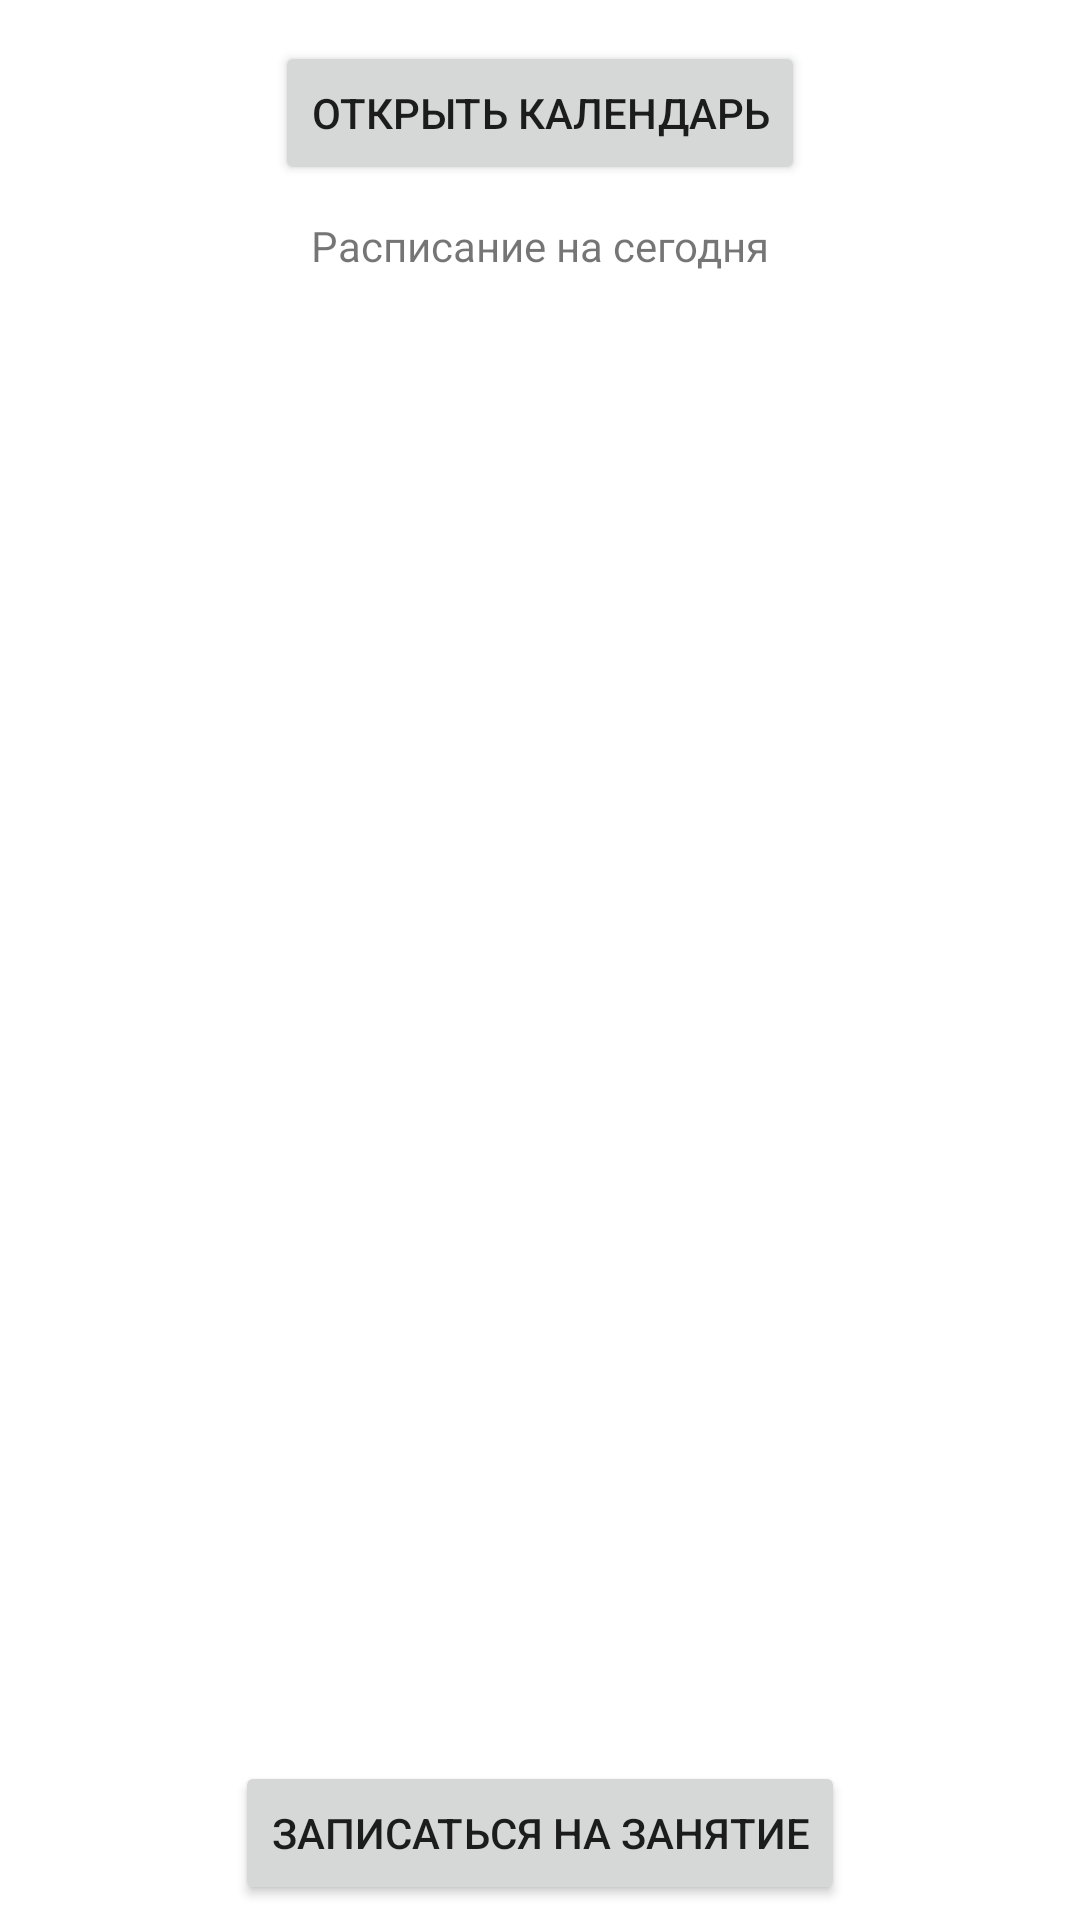

This screen was rendered from an Android layout file. Write that file and the resources it references.
<!-- AndroidManifest.xml: application theme Theme.TrainingSchedual -->
<!-- res/layout/client_activity.xml -->
<?xml version="1.0" encoding="utf-8"?>
<androidx.constraintlayout.widget.ConstraintLayout xmlns:android="http://schemas.android.com/apk/res/android"
    xmlns:app="http://schemas.android.com/apk/res-auto"
    xmlns:tools="http://schemas.android.com/tools"
    android:layout_width="match_parent"
    android:layout_height="match_parent">

    <androidx.recyclerview.widget.RecyclerView
        android:id="@+id/recyclerView"
        android:layout_width="match_parent"
        android:layout_height="0dp"
        android:layout_marginTop="16dp"
        app:layout_constraintBottom_toTopOf="@id/newWorkButton"
        app:layout_constraintEnd_toEndOf="parent"
        app:layout_constraintStart_toStartOf="parent"
        app:layout_constraintTop_toBottomOf="@+id/trainingPlanTitle"
        app:layout_constraintVertical_chainStyle="packed"
        app:layoutManager="androidx.recyclerview.widget.LinearLayoutManager"/>

    <TextView
        android:id="@+id/trainingPlanTitle"
        android:layout_width="wrap_content"
        android:layout_height="wrap_content"
        android:layout_marginTop="10dp"
        android:text="Расписание на сегодня"
        app:layout_constraintBottom_toBottomOf="parent"
        app:layout_constraintEnd_toEndOf="parent"
        app:layout_constraintStart_toStartOf="parent"
        app:layout_constraintTop_toBottomOf="@+id/openCalendarButton"
        app:layout_constraintVertical_bias="0.001" />

    <Button
        android:id="@+id/newWorkButton"
        android:layout_width="wrap_content"
        android:layout_height="wrap_content"
        android:layout_marginBottom="5dp"
        android:text="Записаться на занятие"
        android:visibility="visible"
        app:layout_constraintBottom_toBottomOf="parent"
        app:layout_constraintEnd_toEndOf="parent"
        app:layout_constraintStart_toStartOf="parent"
        app:layout_constraintTop_toBottomOf="@+id/recyclerView"
        tools:visibility="visible" />

    <Button
        android:id="@+id/newPlanButton"
        android:layout_width="wrap_content"
        android:layout_height="wrap_content"
        android:layout_marginBottom="5dp"
        android:text="Создать новую тренировку"
        android:visibility="gone"
        app:layout_constraintBottom_toBottomOf="parent"
        app:layout_constraintEnd_toEndOf="parent"
        app:layout_constraintStart_toStartOf="parent"
        app:layout_constraintTop_toBottomOf="@+id/newWorkButton"
        app:layout_constraintVertical_bias="0.967"
        tools:visibility="visible"
      />

    <Button
        android:id="@+id/openCalendarButton"
        android:layout_width="wrap_content"
        android:layout_height="wrap_content"
        android:text="Открыть календарь"
        app:layout_constraintBottom_toBottomOf="parent"
        app:layout_constraintEnd_toEndOf="parent"
        app:layout_constraintStart_toStartOf="parent"
        app:layout_constraintTop_toTopOf="parent"
        app:layout_constraintVertical_bias="0.023" />


</androidx.constraintlayout.widget.ConstraintLayout>
<!-- resources referenced by this layout -->
<resources>
  <style name="Theme.TrainingSchedual" parent="Theme.MaterialComponents.DayNight.DarkActionBar">
          
          <item name="colorPrimary">@color/dark_blue</item>
          <item name="colorPrimaryVariant">@color/blue</item>
          <item name="colorOnPrimary">@color/white</item>
          
          <item name="colorSecondary">@color/teal_200</item>
          <item name="colorSecondaryVariant">@color/teal_700</item>
          <item name="colorOnSecondary">@color/black</item>
          
          <item name="android:statusBarColor" tools:targetApi="l">?attr/colorPrimaryVariant</item>
          
      </style>
  <color name="dark_blue">#FF287acc</color>
  <color name="blue">#FF3399FF</color>
  <color name="white">#FFFFFFFF</color>
  <color name="teal_200">#FF70b7ff</color>
  <color name="teal_700">#FF194c7f</color>
  <color name="black">#FF000000</color>
</resources>
